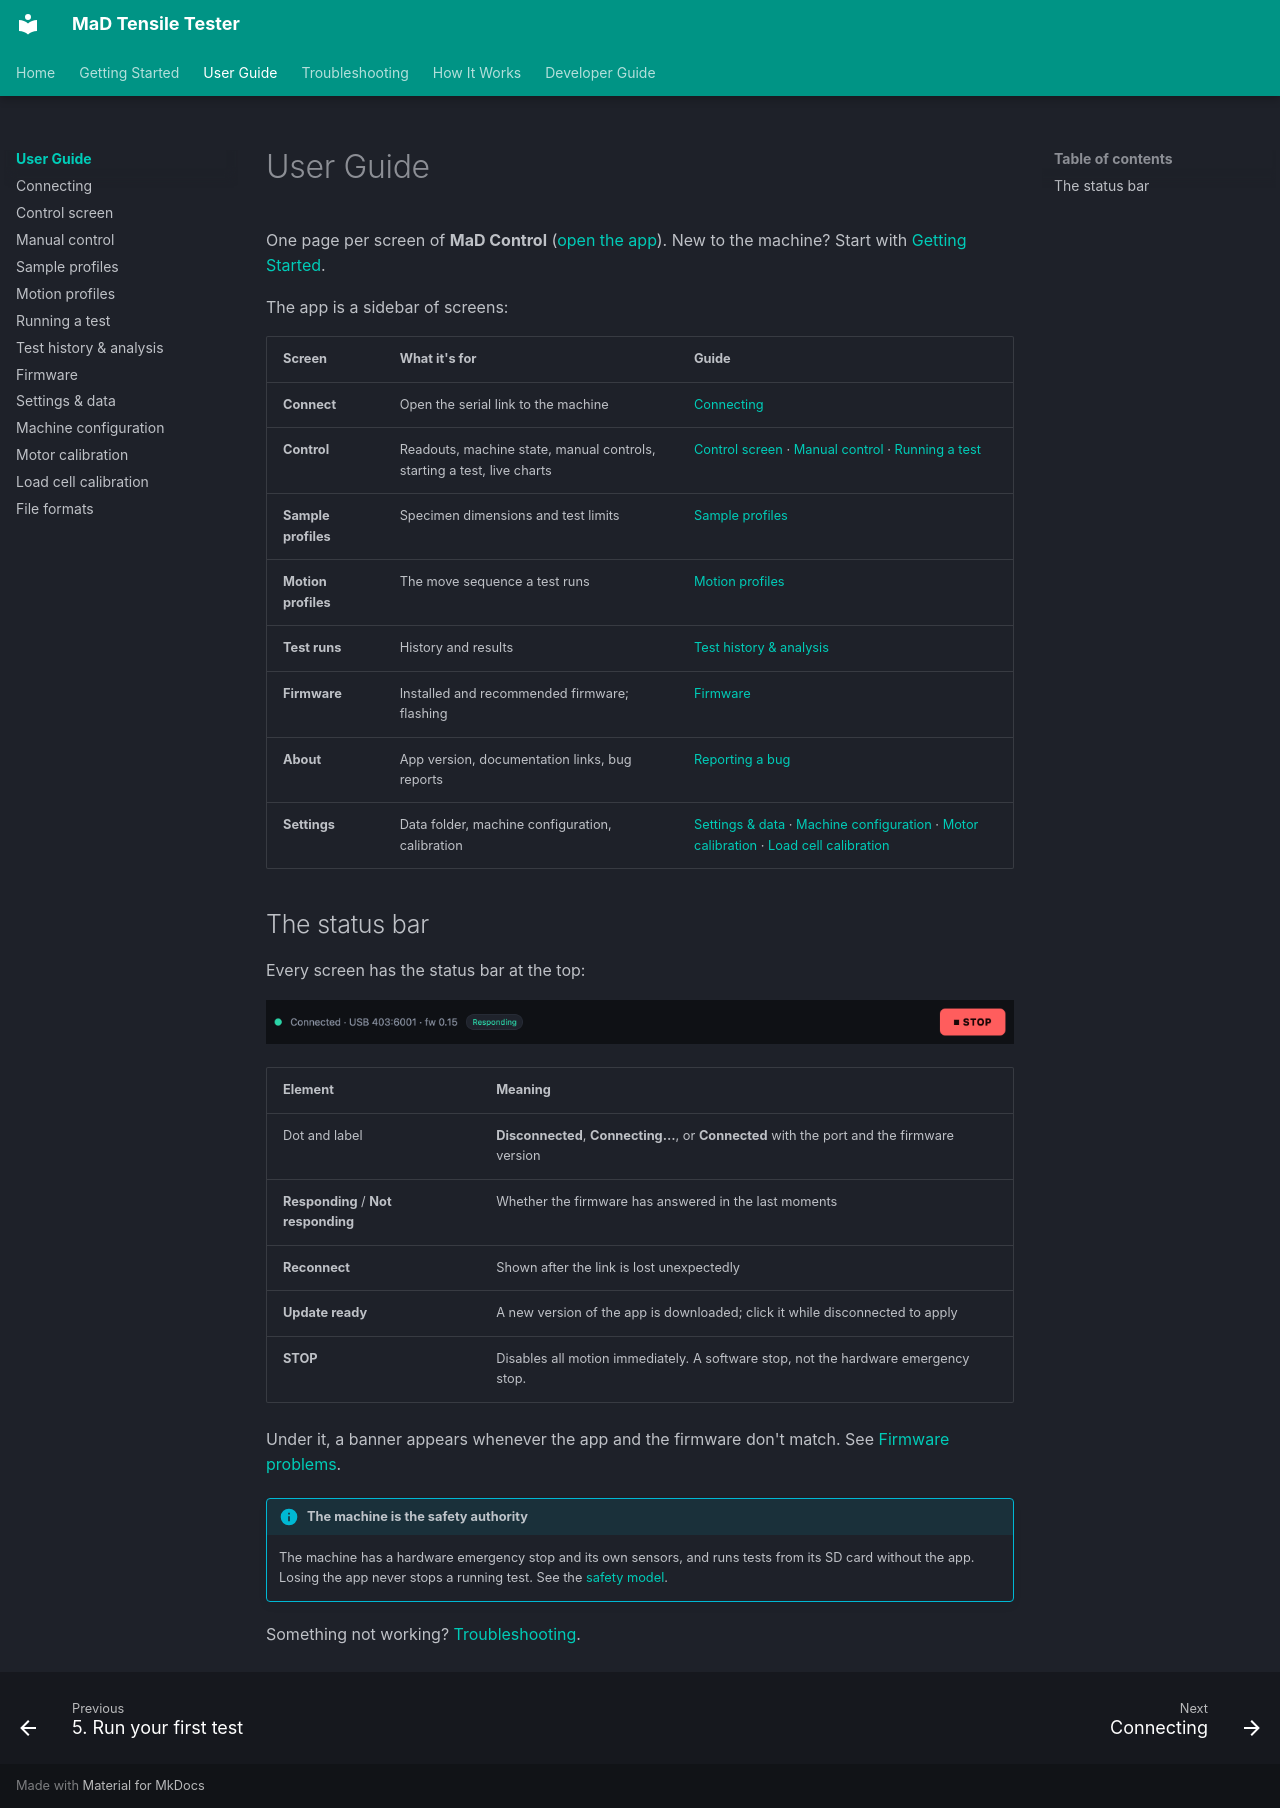

repository: RileyMcCarthy/MaD · page: user-guide/index.html · generator: mkdocs

# User Guide

One page per screen of **MaD Control**
([open the app](https://rileymccarthy.github.io/MaD/app/)). New to the machine?
Start with [Getting Started](../getting-started/index.md).

The app is a sidebar of screens:

| Screen | What it's for | Guide |
|---|---|---|
| **Connect** | Open the serial link to the machine | [Connecting](connecting.md) |
| **Control** | Readouts, machine state, manual controls, starting a test, live charts | [Control screen](live-monitoring.md) · [Manual control](manual-control.md) · [Running a test](running-a-test.md) |
| **Sample profiles** | Specimen dimensions and test limits | [Sample profiles](sample-profiles.md) |
| **Motion profiles** | The move sequence a test runs | [Motion profiles](motion-profiles.md) |
| **Test runs** | History and results | [Test history & analysis](test-history-and-analysis.md) |
| **Firmware** | Installed and recommended firmware; flashing | [Firmware](firmware-and-diagnostics.md) |
| **About** | App version, documentation links, bug reports | [Reporting a bug](firmware-and-diagnostics.md#reporting-a-bug) |
| **Settings** | Data folder, machine configuration, calibration | [Settings & data](settings-and-data.md) · [Machine configuration](machine-configuration.md) · [Motor calibration](motor-calibration.md) · [Load cell calibration](load-cell-calibration.md) |

## The status bar

Every screen has the status bar at the top:

![The status bar](../assets/screenshots/status-connected.png)

| Element | Meaning |
|---|---|
| Dot and label | **Disconnected**, **Connecting…**, or **Connected** with the port and the firmware version |
| **Responding** / **Not responding** | Whether the firmware has answered in the last moments |
| **Reconnect** | Shown after the link is lost unexpectedly |
| **Update ready** | A new version of the app is downloaded; click it while disconnected to apply |
| **STOP** | Disables all motion immediately. A software stop, not the hardware emergency stop. |

Under it, a banner appears whenever the app and the firmware don't match. See
[Firmware problems](../troubleshooting/firmware.md).

!!! info "The machine is the safety authority"
    The machine has a hardware emergency stop and its own sensors, and runs
    tests from its SD card without the app. Losing the app never stops a
    running test. See the
    [safety model](../how-it-works/the-machine.md#safety-model).

Something not working? [Troubleshooting](../troubleshooting/index.md).
